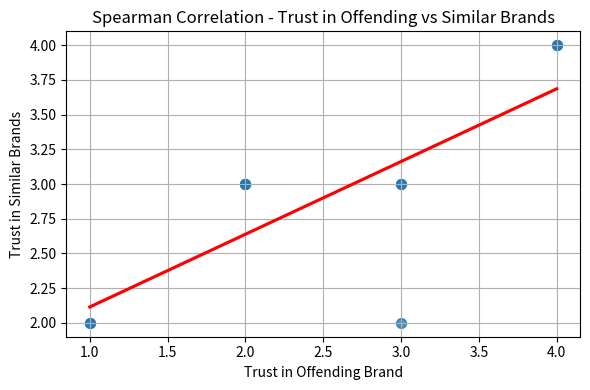

Write Python code to recreate this figure.
# Import necessary libraries
import pandas as pd
import matplotlib.pyplot as plt
import seaborn as sns
from scipy.stats import spearmanr

# -------------------------------------------------------
# Sample data: Trust ratings for two types of brands
# -------------------------------------------------------
data = {
    "Trust_Offending_Brand": [2, 3, 1, 4, 2, 3, 2, 1, 4, 3],  # Trust in a brand that used offensive advertising
    "Trust_Similar_Brands": [3, 3, 2, 4, 3, 2, 3, 2, 4, 3]   # Trust in other brands in the same category
}

# Create a DataFrame from the data
df = pd.DataFrame(data)

# -------------------------------------------------------
# Calculate Spearman correlation between the two trust scores
# -------------------------------------------------------
corr, p_value = spearmanr(df["Trust_Offending_Brand"], df["Trust_Similar_Brands"])

# -------------------------------------------------------
# Create a summary table (Table 6) showing correlation results
# -------------------------------------------------------
table6 = pd.DataFrame({
    "Variable 1": ["Trust in Offending Brand"],
    "Variable 2": ["Trust in Similar Brands"],
    "Spearman Correlation": [round(corr, 2)],  # Rounded correlation coefficient
    "p-value": [round(p_value, 3)]            # Rounded p-value
})

# -------------------------------------------------------
# Print the correlation results table
# -------------------------------------------------------
pd.set_option('display.max_columns', None)
pd.set_option('display.max_rows', None)
pd.set_option('display.max_colwidth', None)
print(table6)

# -------------------------------------------------------
# Plot the relationship as a scatter plot with regression line
# -------------------------------------------------------
plt.figure(figsize=(6, 4))

# Create scatter plot with trend line using seaborn
sns.regplot(
    x="Trust_Offending_Brand",
    y="Trust_Similar_Brands",
    data=df,
    scatter_kws={"s": 50},        # Marker size
    line_kws={"color": "red"},    # Regression line color
    ci=None                       # No confidence interval shading
)

# Add titles and axis labels
plt.title("Spearman Correlation - Trust in Offending vs Similar Brands")
plt.xlabel("Trust in Offending Brand")
plt.ylabel("Trust in Similar Brands")
plt.grid(True)           # Add background grid
plt.tight_layout()       # Avoid layout overlap

# Show the final plot
plt.show()
